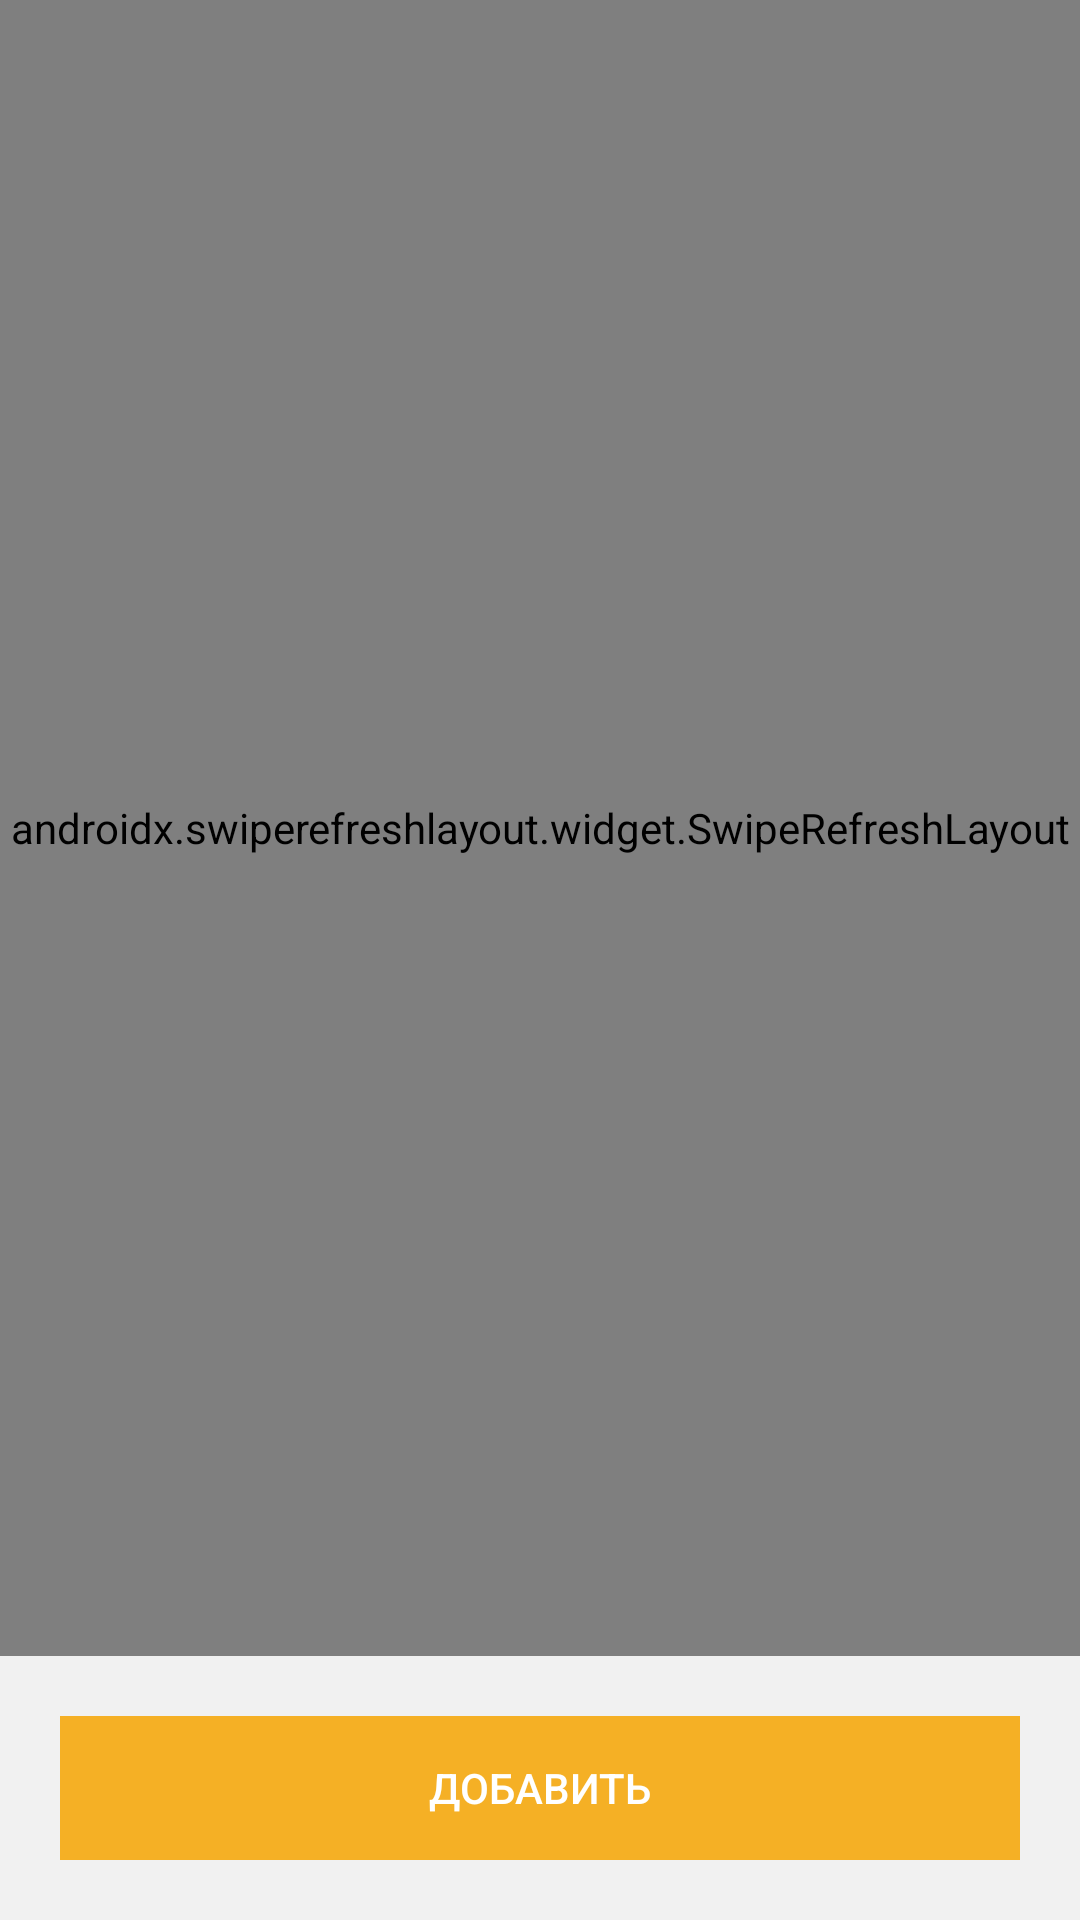

Here is an Android app screen rendered from its layout file. Give the layout XML and the strings, colors and styles it references.
<!-- AndroidManifest.xml: application theme AppTheme -->
<!-- res/layout/activity_main.xml -->
<?xml version="1.0" encoding="utf-8"?>
<androidx.constraintlayout.widget.ConstraintLayout xmlns:android="http://schemas.android.com/apk/res/android"
    xmlns:app="http://schemas.android.com/apk/res-auto"
    xmlns:tools="http://schemas.android.com/tools"
    android:layout_width="match_parent"
    android:layout_height="match_parent"
    android:background="@color/backgroundColor"
    tools:context=".MainActivity">

    <androidx.swiperefreshlayout.widget.SwipeRefreshLayout
        android:id="@+id/swipeLayout"
        android:layout_width="match_parent"
        android:layout_height="0dp"
        app:layout_constraintBottom_toTopOf="@id/buttonContainer"
        app:layout_constraintTop_toTopOf="parent">

        <ListView
            android:id="@+id/noteList"
            style="@android:style/Widget.Material.ListView"
            android:layout_width="match_parent"
            android:layout_height="wrap_content"
            android:divider="@android:color/transparent"
            android:dividerHeight="0dp"
            app:layout_constraintTop_toTopOf="parent"
            tools:listitem="@layout/note_list_item"

            />

    </androidx.swiperefreshlayout.widget.SwipeRefreshLayout>

    <LinearLayout
        android:id="@+id/buttonContainer"
        android:layout_width="match_parent"
        android:layout_height="wrap_content"
        android:padding="20dp"
        app:layout_constraintBottom_toBottomOf="parent">

        <Button
            android:id="@+id/buttonNewNote"
            android:layout_width="match_parent"
            android:layout_height="wrap_content"
            android:text="@string/add_label"
            style="@style/myButton"
            app:layout_constraintBottom_toBottomOf="parent" />

    </LinearLayout>

</androidx.constraintlayout.widget.ConstraintLayout>
<!-- res/layout/note_list_item.xml (included above) -->
<?xml version="1.0" encoding="utf-8"?>
<LinearLayout
    xmlns:android="http://schemas.android.com/apk/res/android"
    xmlns:tools="http://schemas.android.com/tools"
    xmlns:app="http://schemas.android.com/apk/res-auto"
    android:layout_width="match_parent"
    android:layout_height="wrap_content"
    android:paddingLeft="20dp"
    android:paddingRight="20dp"
    android:paddingTop="20dp"
    >

    <androidx.cardview.widget.CardView

        android:layout_width="match_parent"
        android:layout_height="wrap_content"
        app:cardUseCompatPadding="true"

        >

        <LinearLayout
            android:layout_width="match_parent"
            android:layout_height="wrap_content"
            android:padding="20dp"
            android:orientation="vertical"
            >

            <TextView
                android:id="@+id/note_list_item_title"
                android:layout_width="wrap_content"
                android:layout_height="wrap_content"
                android:textSize="22sp"
                android:layout_marginBottom="10dp"
                tools:text="Заголовок"
                />

            <TextView
                android:id="@+id/note_list_item_text"
                android:layout_width="wrap_content"
                android:layout_height="wrap_content"
                tools:text="Описание заметки"
                android:textSize="18sp"
                />

            <TextView
                android:id="@+id/notice_list_item_date"
                android:layout_width="match_parent"
                android:layout_height="wrap_content"
                android:layout_marginTop="10dp"
                android:textColor="@color/lightGray"
                tools:text="10/12/2020 00:50"
                android:textAlignment="textEnd"
                />

        </LinearLayout>

    </androidx.cardview.widget.CardView>

</LinearLayout>
<!-- resources referenced by this layout -->
<resources>
  <color name="backgroundColor">#F1F1F1</color>
  <color name="lightGray">#aaaaaa</color>
  <string name="add_label">Добавить</string>
  <style name="myButton" parent="TextAppearance.AppCompat.Button">
  
          <item name="android:background">@color/colorPrimaryDark</item>
          <item name="android:textColor">@color/white</item>
  
      </style>
  <style name="AppTheme" parent="Theme.AppCompat.Light.DarkActionBar">
  
          <item name="colorPrimary">@color/colorPrimary</item>
          <item name="colorPrimaryDark">@color/colorPrimaryDark</item>
          <item name="colorAccent">@color/colorAccent</item>
  
      </style>
  <color name="colorPrimaryDark">#f5b025</color>
  <color name="white">#ffffff</color>
  <color name="colorPrimary">#F6BB42</color>
  <color name="colorAccent">#4c4c4b</color>
</resources>
